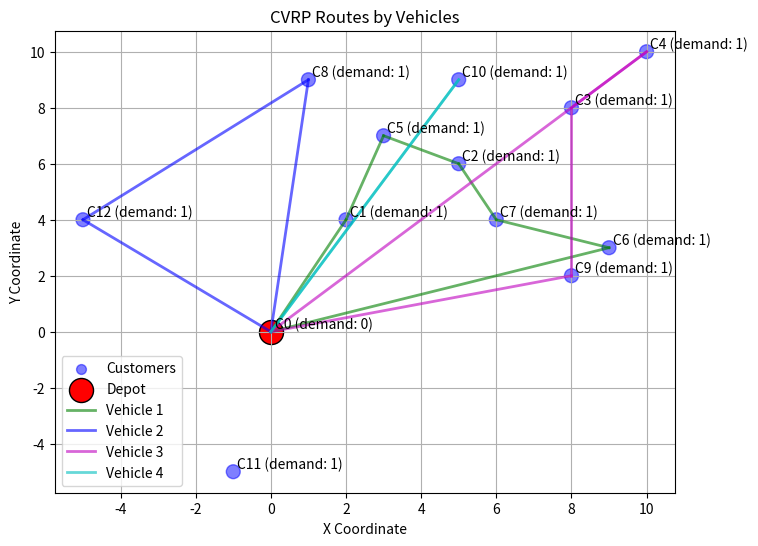

Source code (Python):
import numpy as np
import matplotlib.pyplot as plt

def calculate_distance_matrix(customers):
    n = len(customers)
    dist_matrix = np.zeros((n, n))
    for i in range(n):
        for j in range(n):
            dist_matrix[i][j] = np.sqrt((customers[i][0] - customers[j][0])**2 + (customers[i][1] - customers[j][1])**2)
    return dist_matrix

def greedy_vrp_solver_with_time_windows(customers, vehicle_capacity, max_distance, demands, time_windows, service_time, dist_matrix, num_vehicles, depot=0):
    """
    Solve VRP with time windows for each customer and track arrival times.
    """
    num_customers = len(customers)
    visited = [False] * num_customers  # Keep track of visited customers
    vehicle_routes = []
    vehicle_info = []
    vehicle_arrival_info = []  # Track the time a vehicle arrives at each customer

    for vehicle_num in range(num_vehicles):
        vehicle_load = 0
        vehicle_distance = 0
        current_time = 0
        route = [depot]
        current = depot
        customer_count = 0
        arrival_times = []  # Track arrival times for this vehicle

        while True:
            next_customer = None
            min_dist = float('inf')

            # Find the closest unvisited customer that fits the vehicle's capacity and time window constraint
            for i in range(1, num_customers):  # Skip depot (i=0)
                if not visited[i] and vehicle_load < vehicle_capacity:
                    dist = dist_matrix[current][i]
                    arrival_time = current_time + dist
                    start_time, end_time = time_windows[i]

                    # Check if vehicle can arrive within the time window
                    if arrival_time <= end_time:
                        if arrival_time < start_time:
                            arrival_time = start_time  # Wait if vehicle arrives early
                        if arrival_time + service_time <= end_time:  # Check if service can be completed in time
                            if dist + vehicle_distance + dist_matrix[i][depot] <= max_distance and dist < min_dist:
                                min_dist = dist
                                next_customer = i

            if next_customer is None:  # No valid next customer, return to depot
                break

            # Add the customer to the route
            route.append(next_customer)
            visited[next_customer] = True
            vehicle_load += demands[next_customer]
            vehicle_distance += min_dist
            current_time += min_dist  # Add travel time
            current_time = max(current_time, time_windows[next_customer][0])  # Adjust for waiting time
            current_time += service_time  # Add service time
            arrival_times.append((next_customer, current_time, time_windows[next_customer]))  # Log customer arrival info
            current = next_customer
            customer_count += 1

        # Add the distance to return to the depot
        vehicle_distance += dist_matrix[current][depot]
        route.append(depot)
        vehicle_routes.append(route)

        # Store vehicle's info (distance traveled and number of customers)
        vehicle_info.append((vehicle_distance, customer_count))

        # Store arrival times info for this vehicle
        vehicle_arrival_info.append(arrival_times)

        # If all customers have been visited, stop assigning vehicles
        if all(visited[1:]):  # All non-depot customers visited
            break

    return vehicle_routes, vehicle_info, vehicle_arrival_info

def calculate_total_distance(routes, dist_matrix):
    total_distance = 0
    for route in routes:
        for i in range(len(route) - 1):
            total_distance += dist_matrix[route[i]][route[i + 1]]
    return total_distance


def visualize_routes(customers, demands, routes, dist_matrix):
    customer_coords = np.array(customers)
    demands_array = np.array(demands)

    # Different colors for different vehicle routes
    colors = ['g', 'b', 'm', 'c', 'y']  # Add more colors as needed

    # Plotting the customers and depot
    plt.figure(figsize=(8, 6))
    plt.scatter(customer_coords[:, 0], customer_coords[:, 1], s=demands_array * 100, c='b', alpha=0.5, label='Customers')
    plt.scatter(customer_coords[0, 0], customer_coords[0, 1], s=300, c='r', label='Depot', edgecolor='black')

    # Adding labels for customers
    for i, txt in enumerate(demands):
        plt.annotate(f"C{i} (demand: {txt})", (customer_coords[i, 0] + 0.1, customer_coords[i, 1] + 0.1))

    # Plotting the routes for each vehicle
    for idx, route in enumerate(routes):
        color = colors[idx % len(colors)]  # Cycle through the color list
        for i in range(len(route) - 1):
            start = customer_coords[route[i]]
            end = customer_coords[route[i + 1]]
            plt.plot([start[0], end[0]], [start[1], end[1]], color=color, linewidth=2, alpha=0.6, label=f"Vehicle {idx + 1}" if i == 0 else "")

    # Set plot titles and labels
    plt.title("CVRP Routes by Vehicles")
    plt.xlabel("X Coordinate")
    plt.ylabel("Y Coordinate")
    plt.legend()
    plt.grid(True)

    # Show the plot
    plt.show()



# New set of customer locations (x, y coordinates), including the depot as customer 0
customers = [(0, 0), (2, 4), (5, 6), (8, 8), (10, 10), (3, 7), (9, 3), (6, 4), (1, 9), (8, 2), (5, 9), (-1, -5), (-5, 4)]
demands = [0, 1, 1, 1, 1, 1, 1, 1, 1, 1, 1, 1, 1]

# Number of vehicles available
num_vehicles = 4
# Vehicle capacity: Sets capacity of all vehicles
vehicle_capacity = 17
# Define the new maximum travel distance
max_distance = 35

# Example time windows for each customer (start_time, end_time) and a service time
time_windows = [(0, 999)] + [(5, 15), (8, 18), (7, 16), (10, 20), (6, 13), (12, 18), (7, 15), (10, 19), (5, 12), (8, 16), (3, 4), (4, 15)]
service_time = 0.3  # Assume 1 unit of time for service at each customer

# Create distance matrix
dist_matrix = calculate_distance_matrix(customers)
print(dist_matrix)

multi_vehicle_routes_with_time_windows, vehicle_info, vehicle_arrival_info = greedy_vrp_solver_with_time_windows(
    customers, vehicle_capacity, max_distance, demands, time_windows, service_time, dist_matrix, num_vehicles
)
# Print Route
print("Routes:", multi_vehicle_routes_with_time_windows)

# Calculate total distance
total_distance = calculate_total_distance(multi_vehicle_routes_with_time_windows, dist_matrix)
print("Total Distance:", total_distance)

# Print the distance traveled and number of customers visited for each vehicle
for idx, (distance, customer_count) in enumerate(vehicle_info):
    print(f"Vehicle {idx + 1}:")
    print(f" - Max Capacity: ", vehicle_capacity) 
    print(f" - Max Travel Distance: ", max_distance)
    print(f" - Distance traveled: {distance:.2f} units")
    print(f" - Customers visited: {customer_count}")
    print(" - Arrival details:")
    # Retrieve the arrival info for this vehicle
    for customer_idx, arrival_time, (start_time, end_time) in vehicle_arrival_info[idx]:
        x, y = customers[customer_idx]
        print(f"   Customer at location ({x}, {y})")
        print(f"   - Arrival time: {arrival_time:.2f}")
        print(f"   - Time window: {start_time} to {end_time}")

# Visualize the updated routes with max travel distance constraint
visualize_routes(customers, demands, multi_vehicle_routes_with_time_windows, dist_matrix)
